Run: headless pygame with SDL's dummy video driver; simulated clock (each Clock.tick advances the game by its frame time, no real sleeping); random seed 0; keys injected as events and as key.get_pressed() state; no mouse input.
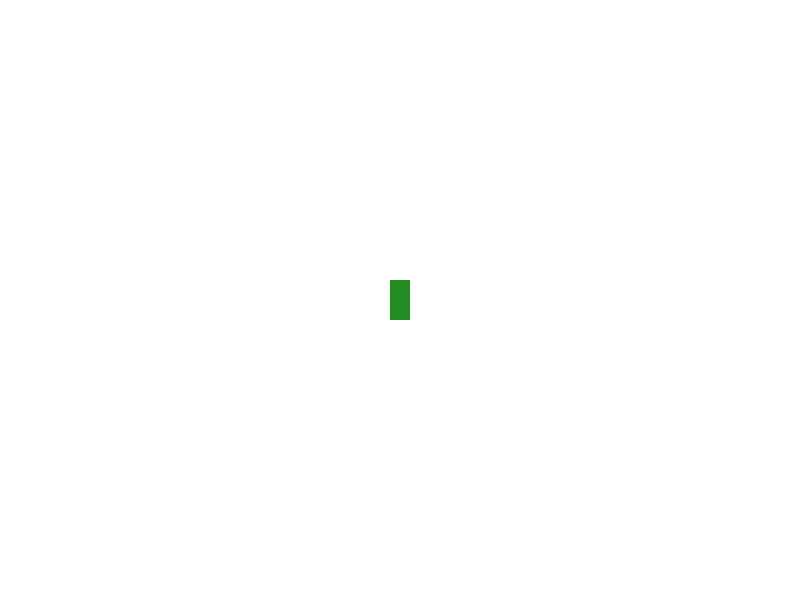
Frame 1 of 4 · flips 1–60 · no input
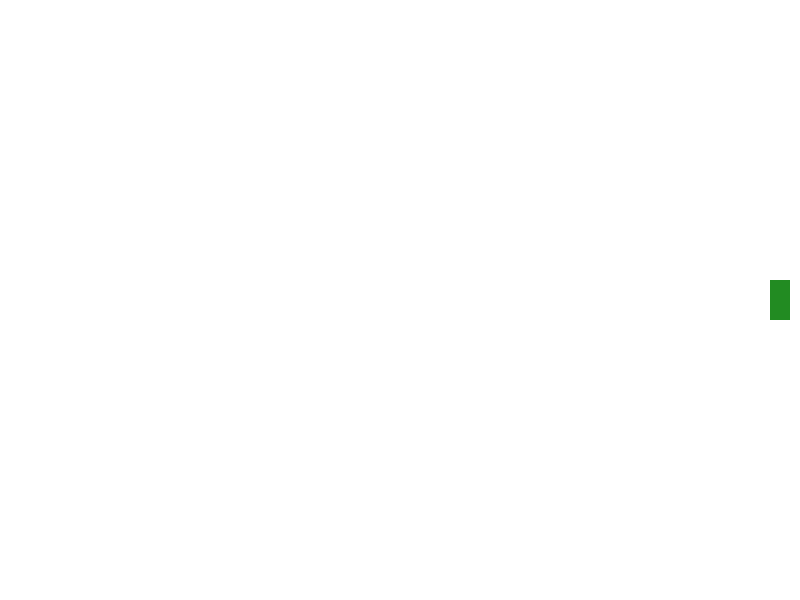
Frame 2 of 4 · flips 61–180 · tapped SPACE, RETURN · held RIGHT (→), D
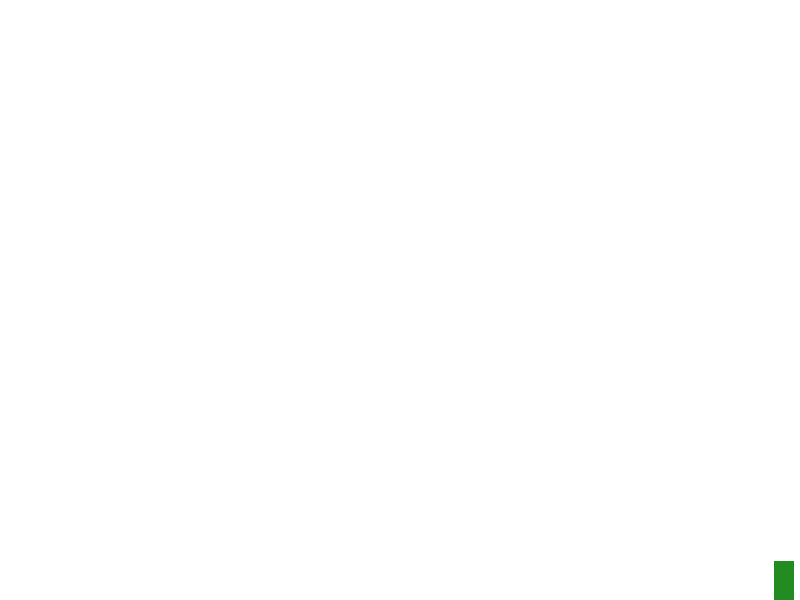
Frame 3 of 4 · flips 181–300 · held DOWN (↓), S
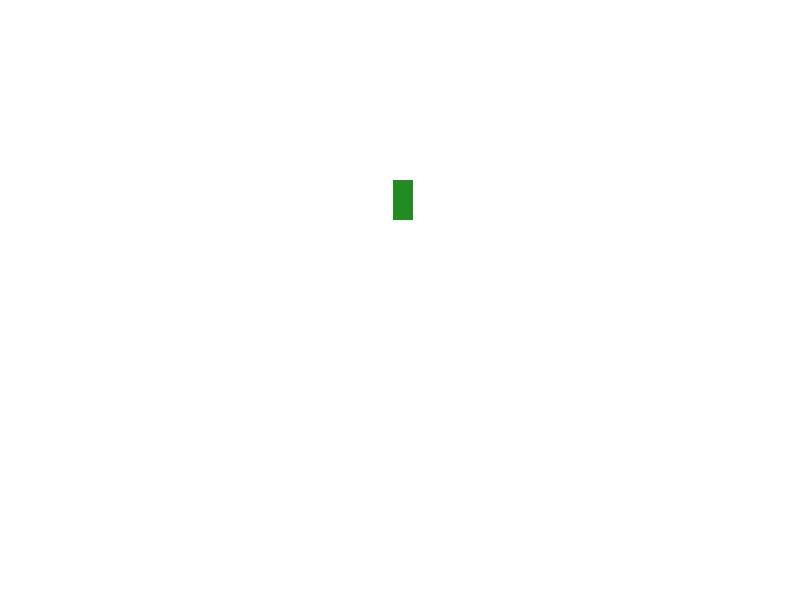
Frame 4 of 4 · flips 301–420 · held LEFT (←), A, UP (↑), W

The pygame program that drew these frames:

import pygame

# Screen Dimensions.
WIDTH = 800
HEIGHT = 600

# Save colors as variables for easy use.
green = (34, 139, 34)
white = (255,255,255)

# Create the game window.
screen = pygame.display.set_mode((WIDTH, HEIGHT))

# Set fps and clock speed.
clock = pygame.time.Clock()
fps = 60

# Set box dimensions.
box_width = 20
box_height = 40

# Put the box's starting position at the center  of the screen.
box_x = WIDTH // 2 - box_width // 2
box_y = HEIGHT // 2 - box_height // 2

running = True

while running:
    # Fill the screen with the color white.
    screen.fill(white)

    # Recreate the box object. This allows for the x and y coordinates to 
    # change when you press the arrow keys.
    box = pygame.Rect(box_x, box_y, box_width, box_height)

    # Close the window if the user clicks the X button.
    for event in pygame.event.get():
        if event.type == pygame.QUIT:
            running = False

    # Gets all of the keys pressed by the user.
    keys = pygame.key.get_pressed()

    # Moves the box around the screen.
    # The box cannot go outside of the screens borders.
    if keys[pygame.K_LEFT] and box_x >= 0:
        box_x -= speed
    if keys[pygame.K_RIGHT] and box_x <= WIDTH - box_width:
        box_x += speed
    if keys[pygame.K_UP] and box_y >= 0:
        box_y -= speed
    if keys[pygame.K_DOWN] and box_y <= HEIGHT - box_height:
        box_y += speed

    # Draw the box on the screen.
    pygame.draw.rect(screen, green, box)

    # Stores the amount of time since the last time tick was called.
    time_passed = clock.tick(fps) / 1000

    # Set the speed in relation to the time passed.
    speed = time_passed * 200

    pygame.display.flip()

    
